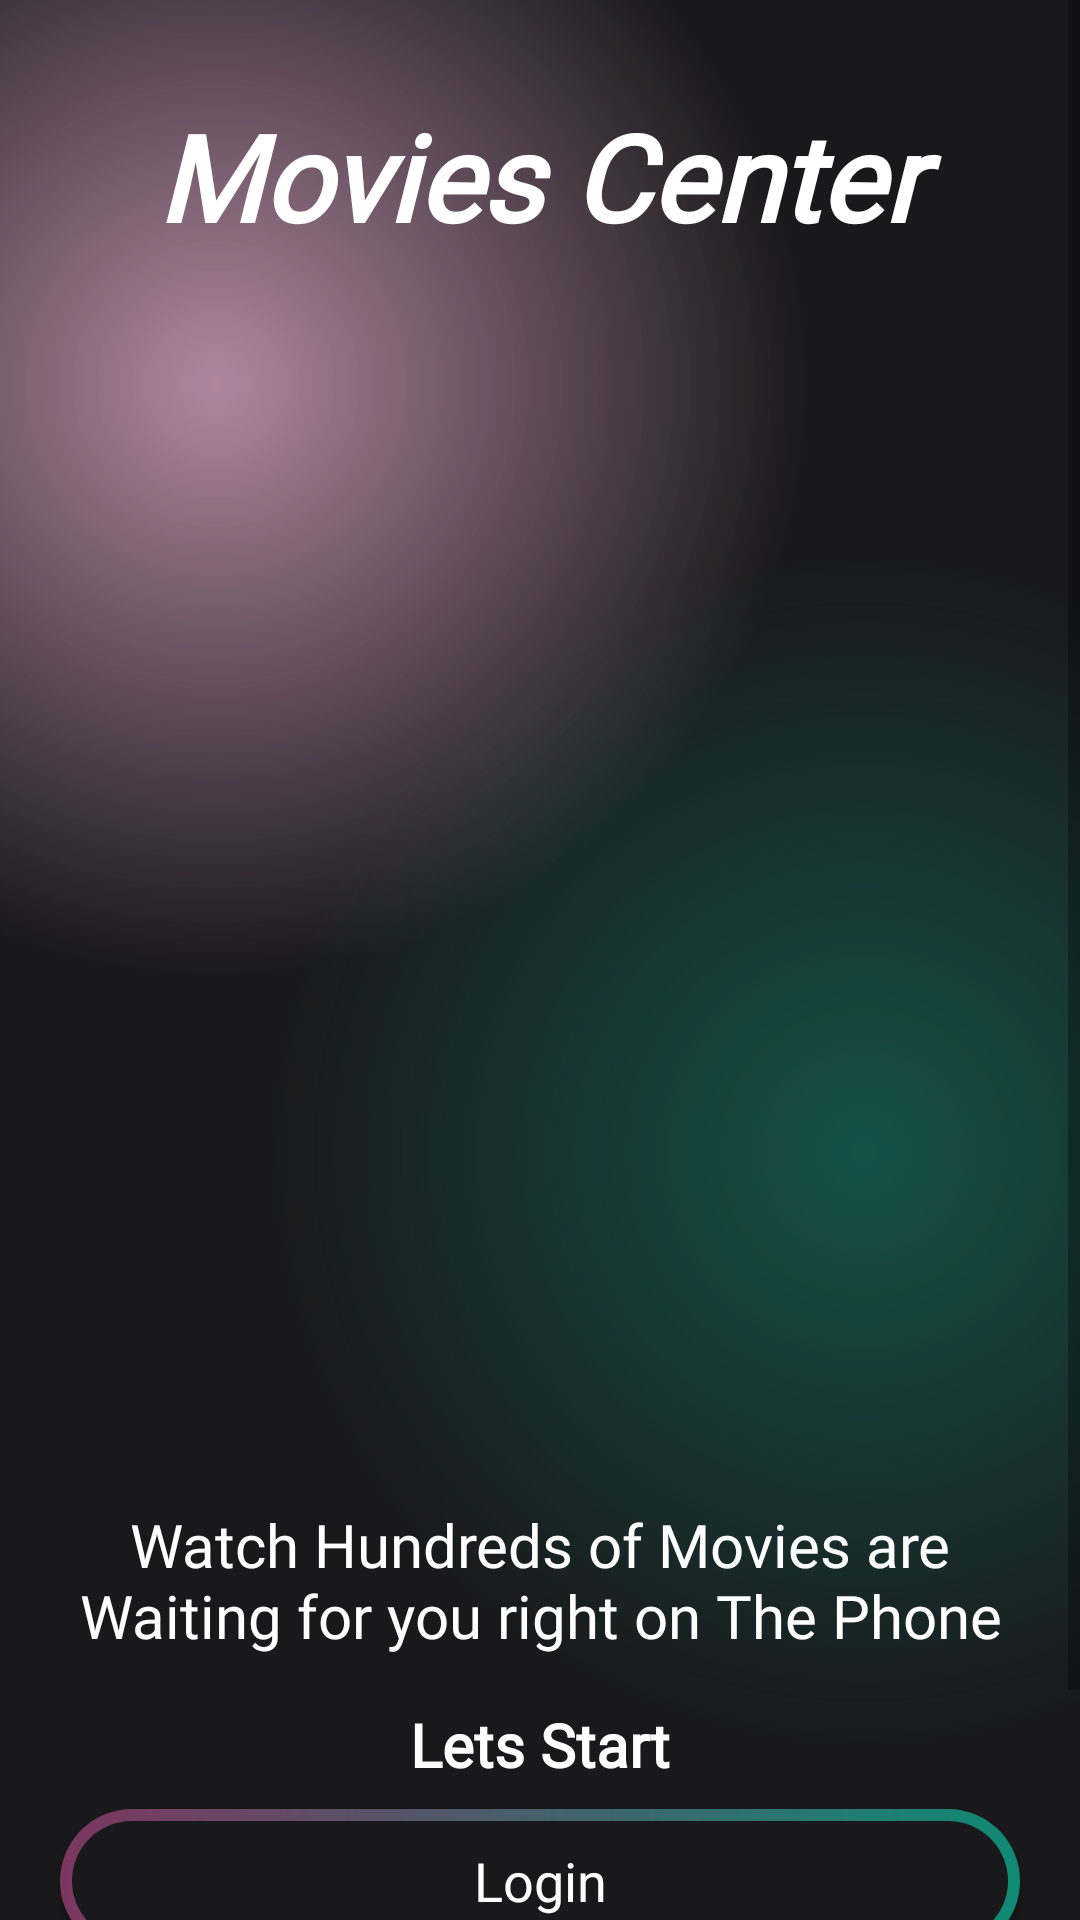

Write the Android layout XML for this screen, with the resource values it uses.
<!-- AndroidManifest.xml: application theme Theme.MovieApp -->
<!-- res/layout/activity_intro.xml -->
<?xml version="1.0" encoding="utf-8"?>
<androidx.constraintlayout.widget.ConstraintLayout xmlns:android="http://schemas.android.com/apk/res/android"
    xmlns:app="http://schemas.android.com/apk/res-auto"
    xmlns:tools="http://schemas.android.com/tools"
    android:layout_width="match_parent"
    android:layout_height="match_parent"
    android:background="@color/main_background"
    tools:context=".ui.Activities.IntroActivity">

    <ScrollView
        android:layout_width="match_parent"
        android:layout_height="match_parent"
        android:background="@drawable/gradient_color_background"
        app:layout_constraintBottom_toBottomOf="parent"
        app:layout_constraintEnd_toEndOf="parent"
        app:layout_constraintStart_toStartOf="parent"
        app:layout_constraintTop_toTopOf="parent">

        <LinearLayout
            android:layout_width="match_parent"
            android:layout_height="wrap_content"
            android:orientation="vertical"
            android:paddingBottom="16dp">

            <TextView
                android:id="@+id/moviesCenter"
                android:layout_width="match_parent"
                android:layout_height="wrap_content"
                android:layout_marginTop="32dp"
                android:text="Movies Center"
                android:textColor="@color/white"
                android:textSize="40sp"
                android:textStyle="bold|italic"
                android:textAlignment="center"
                android:fontFamily="@font/poppins_bold_italic" />

            <ImageView
                android:id="@+id/introLogo"
                android:layout_width="match_parent"
                android:layout_height="400dp"
                app:srcCompat="@drawable/intro_logo" />

            <TextView
                android:id="@+id/intro"
                android:layout_width="match_parent"
                android:layout_height="wrap_content"
                android:layout_margin="16dp"
                android:text="Watch Hundreds of Movies are Waiting for you right on The Phone"
                android:textColor="@color/white"
                android:textSize="20sp"
                android:textAlignment="center"
                android:fontFamily="@font/poppins_semi_bold" />

            <TextView
                android:id="@+id/letsStart"
                android:layout_width="match_parent"
                android:layout_height="wrap_content"
                android:layout_marginStart="32dp"
                android:layout_marginEnd="32dp"
                android:text="Lets Start"
                android:textColor="@color/white"
                android:textSize="20sp"
                android:textStyle="bold"
                android:textAlignment="center"
                android:fontFamily="@font/poppins_light" />

            <androidx.appcompat.widget.AppCompatButton
                android:id="@+id/introLoginBtn"
                android:layout_width="match_parent"
                android:layout_height="wrap_content"
                android:layout_marginTop="8dp"
                android:layout_marginStart="20dp"
                android:layout_marginEnd="20dp"
                style="@android:style/Widget.Button"
                android:text="Login"
                android:textColor="@color/white"
                android:textSize="18sp"
                android:background="@drawable/intro_btn_background"
                android:fontFamily="@font/poppins_regular" />

            <androidx.appcompat.widget.AppCompatButton
                android:id="@+id/guestBtn"
                android:layout_width="match_parent"
                android:layout_height="wrap_content"
                android:layout_marginTop="12dp"
                android:layout_marginStart="20dp"
                android:layout_marginEnd="20dp"
                style="@android:style/Widget.Button"
                android:text="Visit As Guest"
                android:textColor="@color/white"
                android:textSize="18sp"
                android:background="@drawable/intro_btn_background"
                android:fontFamily="@font/poppins_regular" />

        </LinearLayout>

    </ScrollView>
</androidx.constraintlayout.widget.ConstraintLayout>
<!-- resources referenced by this layout -->
<resources>
  <!-- drawable gradient_color_background (drawable) -->
  <?xml version="1.0" encoding="utf-8"?>
  <layer-list xmlns:android="http://schemas.android.com/apk/res/android">
  
      <item>
          <shape>
              <gradient android:startColor="#997c3660"
                  android:centerColor="#19191b"
                  android:endColor="#19191b"
                  android:type="radial"
                  android:gradientRadius="110%p"
                  android:centerX="0.2"
                  android:centerY="0.2"
                  />
  
          </shape>
      </item>
      <item>
          <shape>
              <gradient android:startColor="#800f8a75"
                  android:centerColor="@android:color/transparent"
                  android:endColor="@android:color/transparent"
                  android:type="radial"
                  android:gradientRadius="110%p"
                  android:centerX="0.8"
                  android:centerY="0.6"
                  />
          </shape>
      </item>
  
  </layer-list>
  <!-- drawable intro_btn_background (drawable) -->
  <?xml version="1.0" encoding="utf-8"?>
  <layer-list xmlns:android="http://schemas.android.com/apk/res/android">
  
      <item>
          <shape android:shape="rectangle">
              <corners android:radius="50dp"/>
              <gradient android:angle="360"
                  android:startColor="#7c3660"
                  android:endColor="#0f8a75"
                  android:type="linear"/>
              <size android:width="24dp"
                  android:height="24dp"/>
  
          </shape>
      </item>
      <item android:top="4dp" android:bottom="4dp" android:left="4dp" android:right="4dp">
          <shape android:shape="rectangle">
              <corners android:radius="50dp"/>
              <solid android:color="#19191b"/>
          </shape>
      </item>
  
  
  </layer-list>
  <style name="Theme.MovieApp" parent="Base.Theme.MovieApp" />
  <style name="Base.Theme.MovieApp" parent="Theme.MaterialComponents.DayNight.NoActionBar">
          
          <item name="colorPrimaryDark">#19191b</item>
      </style>
  <!-- not gathered from this repository: default colours our renderer supplied (Android Studio template values) -->
  <color name="white">#FFFFFFFF</color>
</resources>
